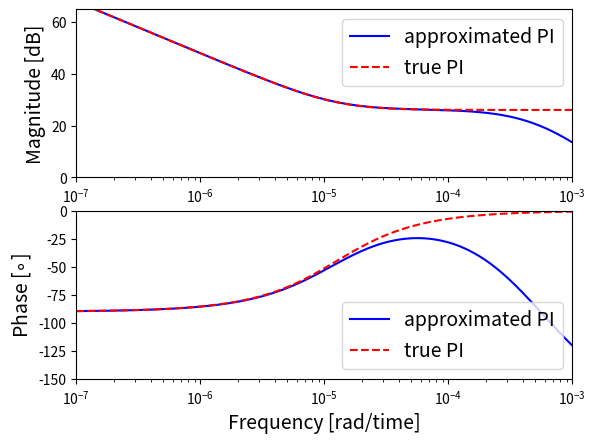
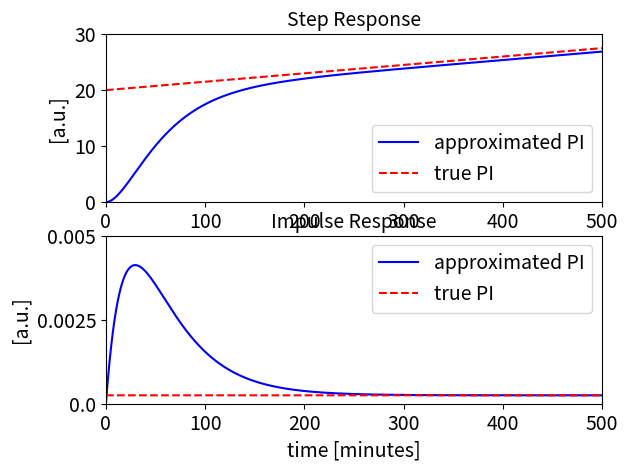

These charts were generated, in order, by the following Python code:
#!/usr/bin/env python3
# -*- coding: utf-8 -*-
"""
MIT License

[redacted]

Permission is hereby granted, free of charge, to any person obtaining a copy
of this software and associated documentation files (the "Software"), to deal
in the Software without restriction, including without limitation the rights
to use, copy, modify, merge, publish, distribute, sublicense, and/or sell
copies of the Software, and to permit persons to whom the Software is
furnished to do so, subject to the following conditions:

The above copyright notice and this permission notice shall be included in all
copies or substantial portions of the Software.

THE SOFTWARE IS PROVIDED "AS IS", WITHOUT WARRANTY OF ANY KIND, EXPRESS OR
IMPLIED, INCLUDING BUT NOT LIMITED TO THE WARRANTIES OF MERCHANTABILITY,
FITNESS FOR A PARTICULAR PURPOSE AND NONINFRINGEMENT. IN NO EVENT SHALL THE
AUTHORS OR COPYRIGHT HOLDERS BE LIABLE FOR ANY CLAIM, DAMAGES OR OTHER
LIABILITY, WHETHER IN AN ACTION OF CONTRACT, TORT OR OTHERWISE, ARISING FROM,
OUT OF OR IN CONNECTION WITH THE SOFTWARE OR THE USE OR OTHER DEALINGS IN THE
SOFTWARE.
"""

import numpy as np
import matplotlib.pyplot as plt
import scipy.signal as spsg

kP = 20
kI = 2.5e-4
gamma_G = 8e-4
ks2 = 4e-4

A_PI = np.array([[0, 0, 0], [0, -gamma_G, 0], [ks2, ks2, -ks2]])
B_PI = np.array([[kI], [gamma_G*kP], [0]])
C_PI = np.array([[0, 0, 1]])
D_PI = np.array([[0]])

sys_PI = spsg.lti(A_PI,B_PI,C_PI,D_PI)

A_true = np.array([[0]])
B_true = np.array([[1]])
C_true = np.array([[kI]])
D_true = np.array([[kP]])

sys_true_PI = spsg.lti(A_true,B_true,C_true,D_true)


# bode plots
freq = np.logspace(-7,-3,1000) # [rad/time]
ww1, mm1, pp1 = spsg.bode(sys_PI,w=freq)
ww2, mm2, pp2 = spsg.bode(sys_true_PI,w=freq)

fig1, (ax1,ax2) = plt.subplots(nrows=2,ncols=1)
ax1.semilogx(ww1,mm1,'b-',ww2,mm2,'r--')
ax2.semilogx(ww1,pp1,'b-',ww2,pp2,'r--')

ax1.legend(('approximated PI','true PI'),fontsize=14)
ax2.legend(('approximated PI','true PI'),fontsize=14)

ax1.axis([1e-7,1e-3,0,65])
ax2.axis([1e-7,1e-3,-150,0.0])

ax1.set_ylabel('Magnitude [dB]',fontsize=14)
ax2.set_ylabel('Phase [$\circ$]',fontsize=14)

ax2.set_xlabel('Frequency [rad/time]',fontsize=14)

# step response and impulse response
time_sim = np.linspace(0,30000,30000)
ts1, ys1 = spsg.step(sys_PI,T=time_sim)
ts2, ys2 = spsg.step(sys_true_PI,T=time_sim)

tp1, yp1 = spsg.impulse(sys_PI,T=time_sim)
tp2, yp2 = spsg.impulse(sys_true_PI,T=time_sim)

fig2, (ax3,ax4) = plt.subplots(nrows=2,ncols=1)
ax3.plot(ts1/60,ys1,'b-',ts2/60,ys2,'r--')
ax4.plot(tp1/60,yp1,'b-',tp2/60,yp2,'r--')

ax3.legend(('approximated PI','true PI'),fontsize=14)
ax4.legend(('approximated PI','true PI'),fontsize=14)

ax3.axis([0,500,0,30])
ax4.axis([0,500,0,0.005])

ax3.set_ylabel('[a.u.]',fontsize=14)
ax4.set_ylabel('[a.u.]',fontsize=14)

ax4.set_xlabel('time [minutes]',fontsize=14)

xtick_list = np.array([0,100,200,300,400,500])
ax3.set_xticks(xtick_list)
ax3.set_xticklabels(xtick_list,fontsize=14)
ax4.set_xticks(xtick_list)
ax4.set_xticklabels(xtick_list,fontsize=14)

ytick_list1 = np.array([0,10,20,30])
ax3.set_yticks(ytick_list1)
ax3.set_yticklabels(ytick_list1,fontsize=14)

ytick_list2 = np.array([0,0.0025,0.005])
ax4.set_yticks(ytick_list2)
ax4.set_yticklabels(ytick_list2,fontsize=14)

ax3.set_title('Step Response',fontsize=14)
ax4.set_title('Impulse Response',fontsize=14)
